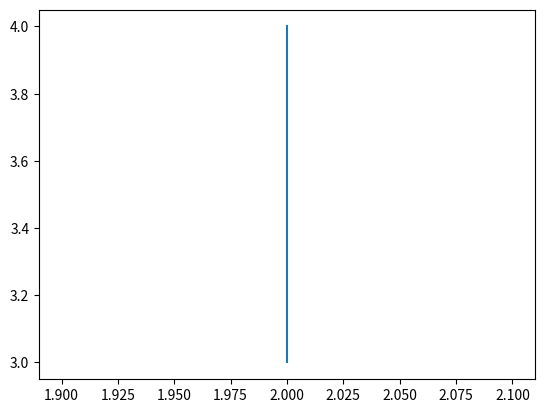

Recreate this plot in Python.
import matplotlib.pyplot as plt
#plt.style.use('seaborn-dark')
import numpy as np

plt.plot([2,2], [3,4])
plt.show()